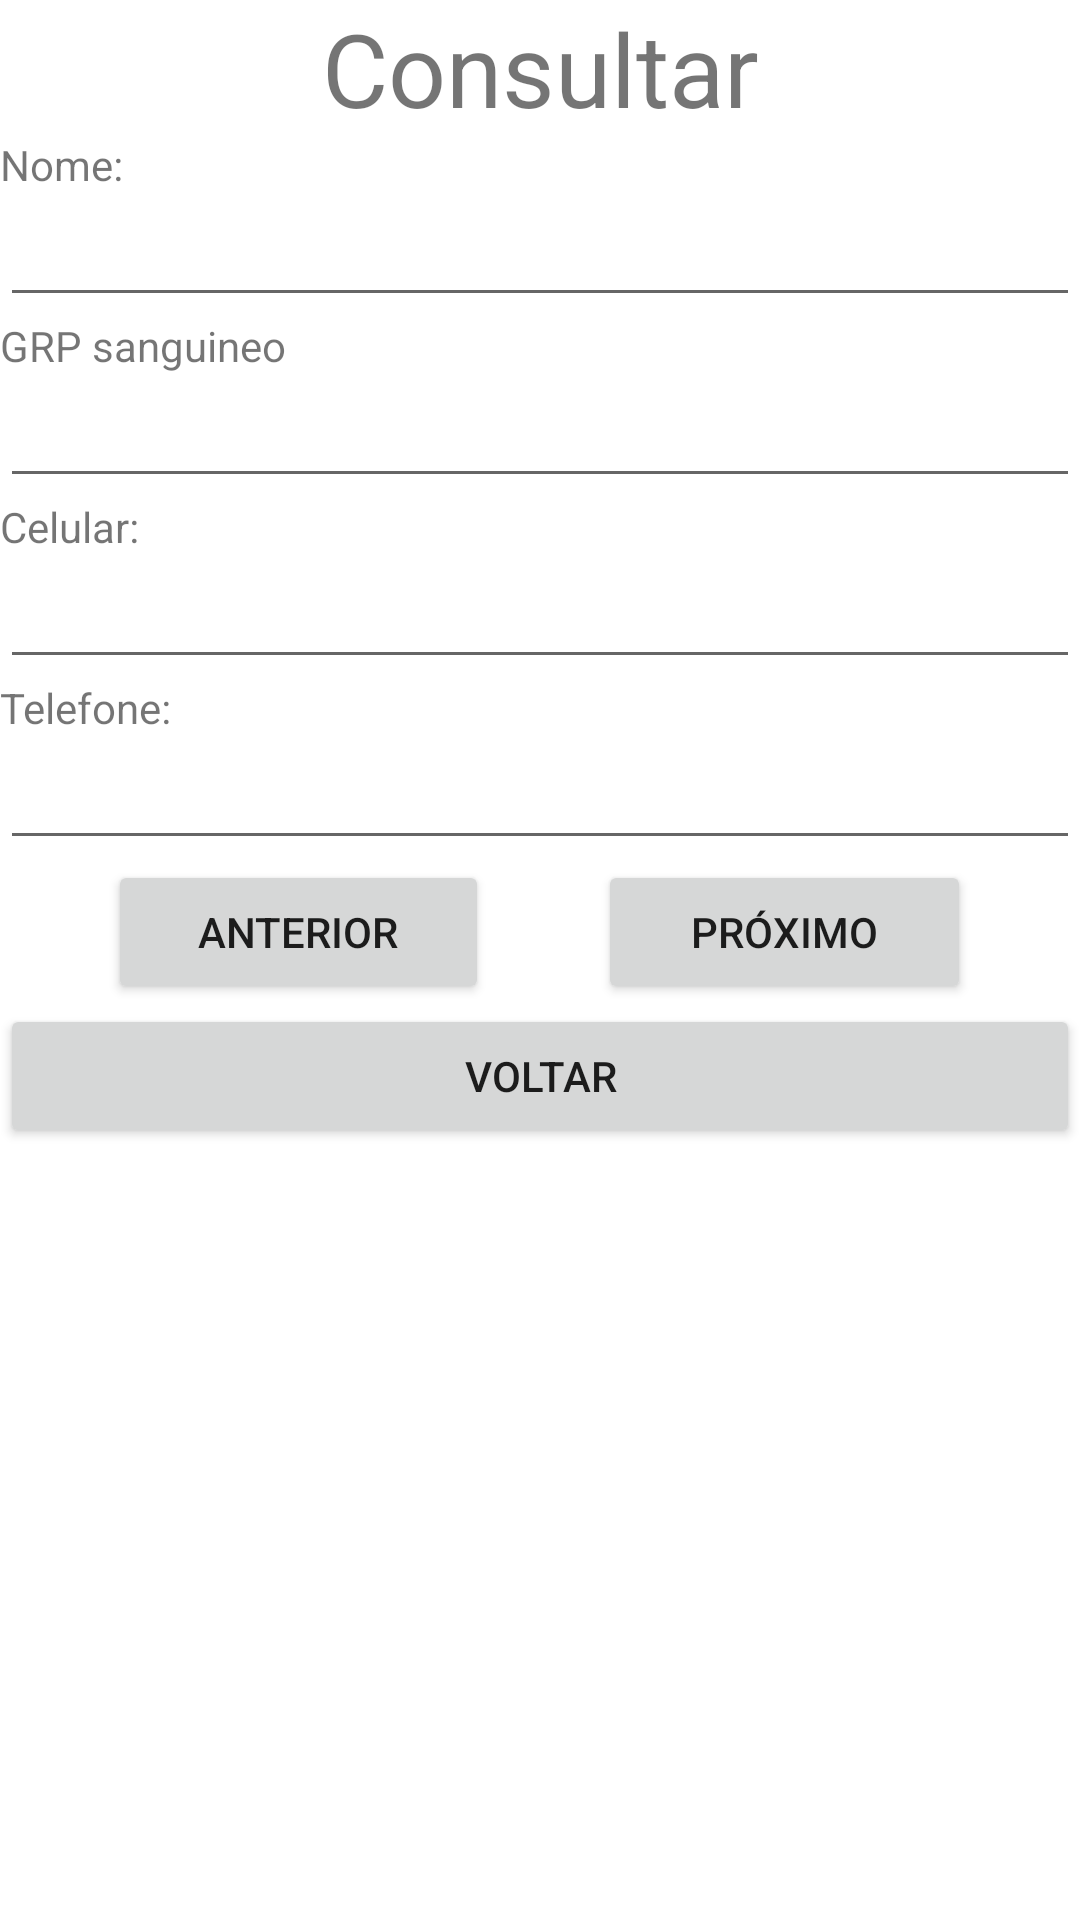

Produce the Android XML layout that renders to this screen, including the resource entries it uses.
<!-- AndroidManifest.xml: application theme Theme.Consultorio -->
<!-- res/layout/activity_consulta.xml -->
<?xml version="1.0" encoding="utf-8"?>
<androidx.constraintlayout.widget.ConstraintLayout xmlns:android="http://schemas.android.com/apk/res/android"
    xmlns:app="http://schemas.android.com/apk/res-auto"
    xmlns:tools="http://schemas.android.com/tools"
    android:layout_width="match_parent"
    android:layout_height="match_parent"
    tools:context=".Consulta">

    <LinearLayout
        android:layout_width="match_parent"
        android:layout_height="match_parent"
        android:orientation="vertical">

        <TextView
            android:id="@+id/tv_titulo_consulta"
            android:layout_width="match_parent"
            android:layout_height="wrap_content"
            android:text="Consultar"
            android:textAlignment="center"
            android:textSize="34sp" />

        <LinearLayout
            android:layout_width="match_parent"
            android:layout_height="wrap_content"
            android:orientation="vertical">

            <TextView
                android:id="@+id/tv_nome_consulta"
                android:layout_width="match_parent"
                android:layout_height="wrap_content"
                android:text="Nome:" />

            <EditText
                android:id="@+id/et_nome_consulta"
                android:layout_width="match_parent"
                android:layout_height="wrap_content"
                android:ems="10"
                android:inputType="textPersonName" />
        </LinearLayout>

        <LinearLayout
            android:layout_width="match_parent"
            android:layout_height="wrap_content"
            android:orientation="vertical">

            <TextView
                android:id="@+id/tv_grp_sanguineo_consulta"
                android:layout_width="match_parent"
                android:layout_height="wrap_content"
                android:text="GRP sanguineo " />

            <EditText
                android:id="@+id/et_grp_sanguineo_consulta"
                android:layout_width="match_parent"
                android:layout_height="wrap_content"
                android:ems="10"
                android:inputType="textPersonName" />
        </LinearLayout>

        <LinearLayout
            android:layout_width="match_parent"
            android:layout_height="wrap_content"
            android:orientation="vertical">

            <TextView
                android:id="@+id/tv_celular_consulta"
                android:layout_width="match_parent"
                android:layout_height="wrap_content"
                android:text="Celular:" />

            <EditText
                android:id="@+id/et_celular_consulta"
                android:layout_width="match_parent"
                android:layout_height="wrap_content"
                android:ems="10"
                android:inputType="textPersonName" />

        </LinearLayout>


        <LinearLayout
            android:layout_width="match_parent"
            android:layout_height="wrap_content"
            android:orientation="vertical">

            <TextView
                android:id="@+id/tv_telefone_consulta"
                android:layout_width="match_parent"
                android:layout_height="wrap_content"
                android:text="Telefone:" />

            <EditText
                android:id="@+id/et_telefone_consulta"
                android:layout_width="match_parent"
                android:layout_height="wrap_content"
                android:ems="10"
                android:inputType="textPersonName" />

        </LinearLayout>

        <LinearLayout
            android:layout_width="match_parent"
            android:layout_height="wrap_content"
            android:orientation="horizontal">

            <Space
                android:layout_width="wrap_content"
                android:layout_height="wrap_content"
                android:layout_weight="1" />

            <Button
                android:id="@+id/button_anterior"
                android:layout_width="wrap_content"
                android:layout_height="wrap_content"
                android:layout_weight="1"
                android:onClick="registroAnterior"
                android:text="Anterior" />

            <Space
                android:layout_width="wrap_content"
                android:layout_height="wrap_content"
                android:layout_weight="1" />

            <Button
                android:id="@+id/button_proximo"
                android:layout_width="wrap_content"
                android:layout_height="wrap_content"
                android:layout_weight="1"
                android:onClick="proximoRegistro"
                android:text="Próximo" />

            <Space
                android:layout_width="wrap_content"
                android:layout_height="wrap_content"
                android:layout_weight="1" />
        </LinearLayout>

        <LinearLayout
            android:layout_width="match_parent"
            android:layout_height="wrap_content"
            android:orientation="horizontal">

            <Button
                android:id="@+id/button_voltar_consulta"
                android:layout_width="wrap_content"
                android:layout_height="wrap_content"
                android:layout_weight="1"
                android:onClick="fechar_tela"
                android:text="Voltar" />
        </LinearLayout>

    </LinearLayout>

</androidx.constraintlayout.widget.ConstraintLayout>
<!-- resources referenced by this layout -->
<resources>
  <style name="Theme.Consultorio" parent="Theme.MaterialComponents.DayNight.DarkActionBar">
          
          <item name="colorPrimary">@color/purple_500</item>
          <item name="colorPrimaryVariant">@color/purple_700</item>
          <item name="colorOnPrimary">@color/white</item>
          
          <item name="colorSecondary">@color/teal_200</item>
          <item name="colorSecondaryVariant">@color/teal_700</item>
          <item name="colorOnSecondary">@color/black</item>
          
          <item name="android:statusBarColor" tools:targetApi="l">?attr/colorPrimaryVariant</item>
          
      </style>
  <!-- not gathered from this repository: default colours our renderer supplied (Android Studio template values) -->
  <color name="purple_500">#FF6200EE</color>
  <color name="purple_700">#FF3700B3</color>
  <color name="teal_200">#FF03DAC5</color>
  <color name="teal_700">#FF018786</color>
  <color name="black">#FF000000</color>
  <color name="white">#FFFFFFFF</color>
</resources>
